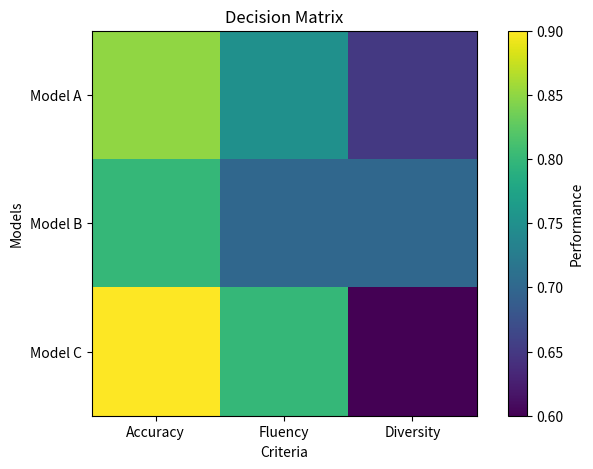

Python code for this plot:
#Chirag Singla - 102103303 - COE11
import numpy as np


decision_matrix = np.array([
    [0.85, 0.75, 0.65],  # Model A
    [0.80, 0.70, 0.70],  # Model B
    [0.90, 0.80, 0.60]   # Model C
])


normalized_matrix = decision_matrix / np.sqrt((decision_matrix ** 2).sum(axis=0))


weights = np.array([0.4, 0.3, 0.3])


weighted_normalized_matrix = normalized_matrix * weights


ideal_solution = np.max(weighted_normalized_matrix, axis=0)
negative_ideal_solution = np.min(weighted_normalized_matrix, axis=0)


distance_to_ideal = np.sqrt(((weighted_normalized_matrix - ideal_solution) ** 2).sum(axis=1))
distance_to_negative_ideal = np.sqrt(((weighted_normalized_matrix - negative_ideal_solution) ** 2).sum(axis=1))


relative_closeness = distance_to_negative_ideal / (distance_to_ideal + distance_to_negative_ideal)


ranked_indices = np.argsort(relative_closeness)[::-1]


print("Ranking of Models:")
for rank, idx in enumerate(ranked_indices):
    print(f"Rank {rank + 1}: Model {chr(65 + idx)}")


import matplotlib.pyplot as plt


plt.figure(figsize=(8, 5))
plt.imshow(decision_matrix, cmap='viridis', interpolation='nearest')
plt.colorbar(label='Performance')
plt.title('Decision Matrix')
plt.xlabel('Criteria')
plt.ylabel('Models')
plt.xticks(np.arange(3), ['Accuracy', 'Fluency', 'Diversity'])
plt.yticks(np.arange(3), ['Model A', 'Model B', 'Model C'])
plt.show()
